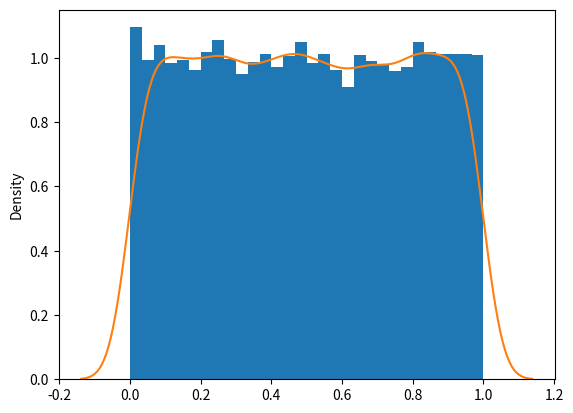

Generate this figure with matplotlib:
# ch14_15.py
import matplotlib.pyplot as plt
import numpy as np
import seaborn as sns

s = np.random.uniform(size=10000)   # 隨機數
plt.hist(s, 30, density=True)       # 直方圖
sns.kdeplot(s)                      # 核密度估計圖
plt.show()
